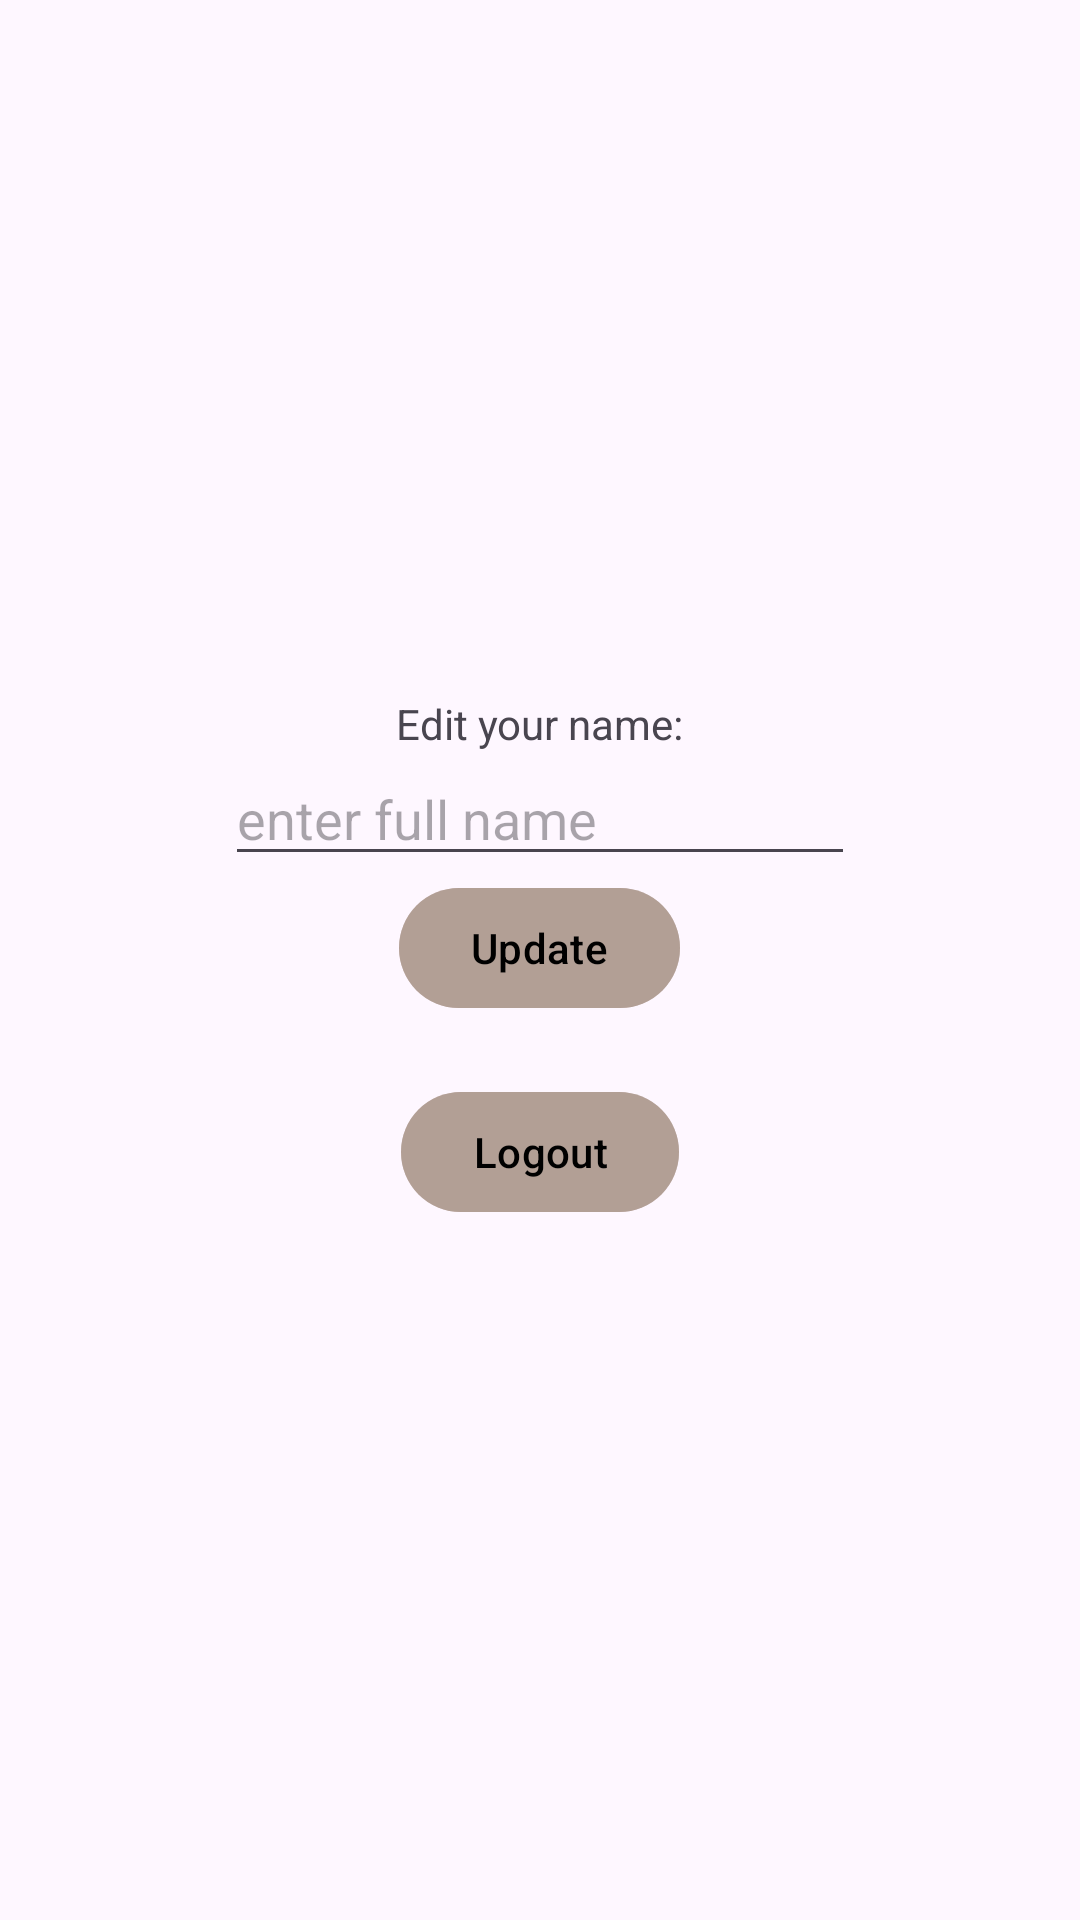

Android layout source for this screen:
<!-- AndroidManifest.xml: application theme Theme.MyEvents -->
<!-- res/layout/fragment_setting.xml -->
<?xml version="1.0" encoding="utf-8"?>
<LinearLayout xmlns:android="http://schemas.android.com/apk/res/android"
    xmlns:tools="http://schemas.android.com/tools"
    android:layout_width="match_parent"
    android:layout_height="match_parent"
    android:gravity="center"
    android:orientation="vertical"
    tools:context=".fragment.SettingFragment">

    <TextView
        android:id="@+id/textView5"
        android:layout_width="wrap_content"
        android:layout_height="wrap_content"
        android:text="Edit your name:" />

    <EditText
        android:id="@+id/eTNameEdit"
        android:layout_width="wrap_content"
        android:layout_height="wrap_content"
        android:ems="10"
        android:hint="enter full name"
        android:inputType="text" />

    <com.google.android.material.button.MaterialButton
        android:id="@+id/btnUpdateName"
        android:layout_width="wrap_content"
        android:layout_height="wrap_content"
        android:backgroundTint="#A8A99387"
        android:textColor="@color/black"
        android:text="Update" />

    <com.google.android.material.button.MaterialButton
        android:id="@+id/btnLogOutSetting"
        android:layout_width="wrap_content"
        android:layout_height="wrap_content"
        android:layout_marginTop="20dp"
        android:backgroundTint="#A8A99387"
        android:textColor="@color/black"
        android:text="Logout" />
</LinearLayout>
<!-- resources referenced by this layout -->
<resources>
  <color name="black">#FF000000</color>
  <style name="Theme.MyEvents" parent="Base.Theme.MyEvents" />
  <style name="Base.Theme.MyEvents" parent="Theme.Material3.DayNight.NoActionBar">
          
          
      </style>
</resources>
